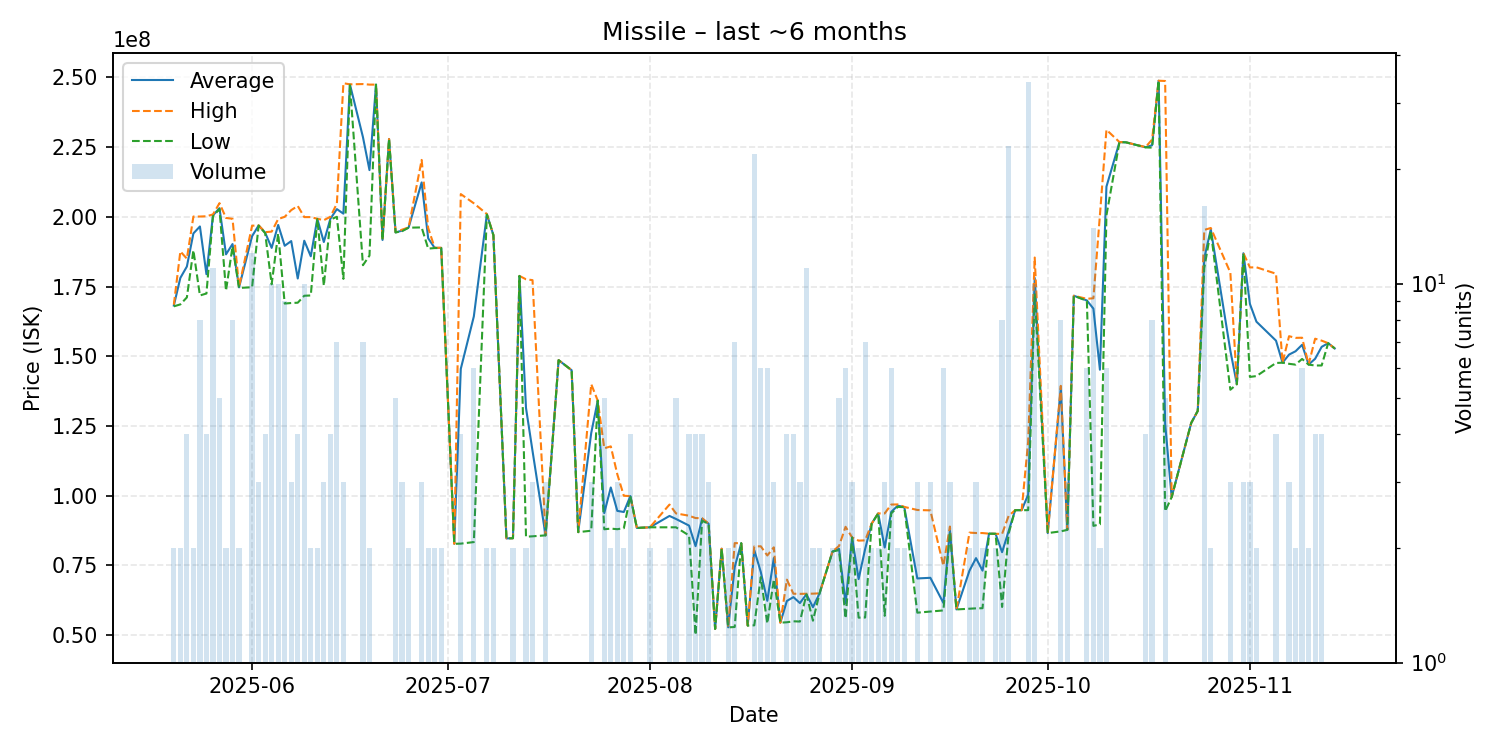

The table this chart was drawn from, first rows:
date, average, highest, lowest, order_count, volume
2025-05-20, 168200000, 168500000, 167900000, 2, 2
2025-05-21, 178100000, 187600000, 168600000, 2, 2
2025-05-22, 182175000, 185000000, 171100000, 4, 4
2025-05-23, 194050000, 200100000, 188000000, 2, 2
2025-05-24, 196537500, 200100000, 171800000, 8, 8
2025-05-25, 179425000, 200200000, 172500000, 4, 4
2025-05-26, 200500000, 200850000, 200150000, 11, 11
2025-05-27, 203100000, 204900000, 202800000, 4, 5
2025-05-28, 186550000, 199600000, 173500000, 2, 2
2025-05-29, 190237500, 199300000, 189400000, 5, 8
2025-05-30, 174700000, 174900000, 174500000, 2, 2
2025-06-01, 193050000, 196800000, 174750000, 11, 12
2025-06-02, 196900000, 196950000, 196850000, 3, 3
2025-06-03, 194325000, 194500000, 194150000, 4, 4
2025-06-04, 188860000, 194700000, 175800000, 10, 10
2025-06-05, 197080000, 199200000, 194000000, 8, 10
2025-06-06, 189622222, 200000000, 168900000, 8, 9
2025-06-07, 191300000, 202400000, 169100000, 3, 3
2025-06-08, 177875000, 203900000, 169200000, 2, 4
2025-06-09, 191430000, 199900000, 171700000, 7, 10
2025-06-10, 185850000, 199900000, 171800000, 2, 2
2025-06-11, 199250000, 199300000, 199200000, 2, 2
2025-06-12, 190966667, 198800000, 175300000, 3, 3
2025-06-13, 199275000, 200000000, 199000000, 4, 4
2025-06-14, 202757143, 204750000, 200000000, 7, 7
2025-06-15, 201133333, 247900000, 177750000, 3, 3
2025-06-16, 247500000, 247500000, 247500000, 1, 1
2025-06-18, 228557143, 247600000, 182650000, 6, 7
2025-06-19, 216750000, 247400000, 186100000, 2, 2
2025-06-20, 247400000, 247400000, 247400000, 1, 1
2025-06-21, 191700000, 191700000, 191700000, 1, 1
2025-06-22, 227900000, 227900000, 227900000, 1, 1
2025-06-23, 194420000, 194500000, 194400000, 4, 5
2025-06-24, 195033333, 195400000, 194850000, 3, 3
2025-06-25, 196150000, 196200000, 196100000, 2, 2
2025-06-27, 212333333, 220400000, 196200000, 3, 3
2025-06-28, 192300000, 196000000, 188600000, 2, 2
2025-06-29, 188850000, 188900000, 188800000, 2, 2
2025-06-30, 188850000, 188900000, 188800000, 2, 2
2025-07-02, 82760000, 82760000, 82760000, 1, 1
2025-07-03, 145487500, 208150000, 82825000, 4, 4
2025-07-05, 164276667, 204850000, 83380000, 6, 6
2025-07-07, 200900000, 201000000, 200800000, 2, 2
2025-07-08, 193450000, 193500000, 193400000, 2, 2
2025-07-10, 84700000, 84700000, 84700000, 1, 1
2025-07-11, 84765000, 84770000, 84760000, 2, 2
2025-07-12, 178800000, 178800000, 178800000, 1, 1
2025-07-13, 131455000, 177600000, 85310000, 2, 2
2025-07-14, 116066667, 177300000, 85450000, 3, 3
2025-07-16, 85793333, 85800000, 85790000, 2, 3
2025-07-18, 148600000, 148600000, 148600000, 1, 1
2025-07-20, 145000000, 145000000, 145000000, 1, 1
2025-07-21, 86950000, 86950000, 86950000, 1, 1
2025-07-23, 122483333, 140000000, 87450000, 3, 3
2025-07-24, 134100000, 134100000, 134100000, 1, 1
2025-07-25, 93782000, 117000000, 87975000, 5, 5
2025-07-26, 102955000, 117700000, 88210000, 2, 2
2025-07-27, 94566667, 107700000, 88000000, 3, 3
2025-07-28, 94165000, 99980000, 88350000, 2, 2
2025-07-29, 99867500, 99875000, 99860000, 3, 4
... 88 more rows
